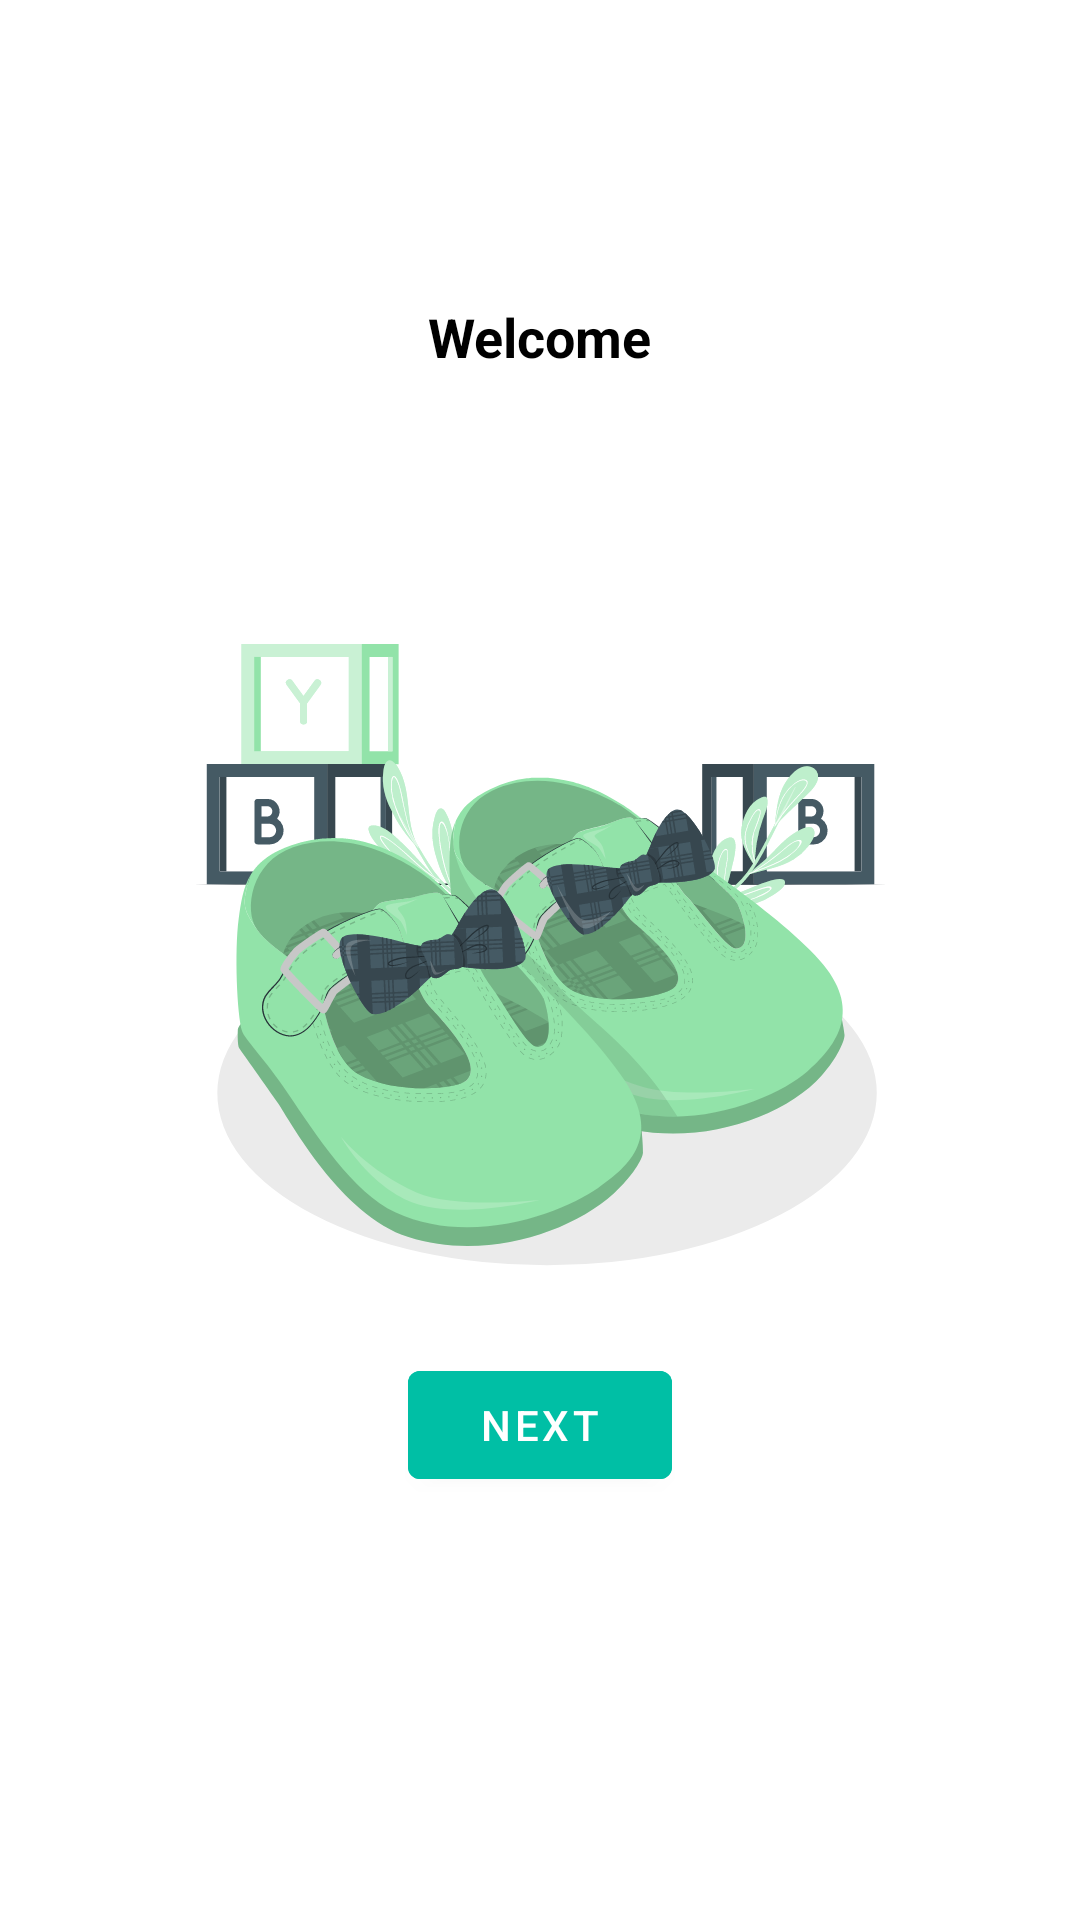

Layout XML and referenced resources for this Android screen:
<!-- AndroidManifest.xml: application theme Theme.UdacityFirst -->
<!-- res/layout/fragment_welcome.xml -->
<?xml version="1.0" encoding="utf-8"?>
<layout xmlns:android="http://schemas.android.com/apk/res/android"
    xmlns:tools="http://schemas.android.com/tools"
    xmlns:app="http://schemas.android.com/apk/res-auto">

    <data>
        <variable
            name="emailArgsData"
            type="String" />

    </data>

    <androidx.constraintlayout.widget.ConstraintLayout
        android:layout_width="match_parent"
        android:layout_height="match_parent"
        tools:context=".ui.welcome.WelcomeFragment">







        <ImageView
            android:layout_width="match_parent"
            android:layout_height="0dp"
            android:layout_marginVertical="8dp"
            android:src="@drawable/ic_welcome"

            app:layout_constraintBottom_toTopOf="@+id/guideline7"
            app:layout_constraintEnd_toEndOf="parent"
            app:layout_constraintStart_toStartOf="parent"
            app:layout_constraintTop_toBottomOf="@id/tv_userEmail" />

        <androidx.constraintlayout.widget.Guideline
            android:id="@+id/guideline6"
            android:layout_width="wrap_content"
            android:layout_height="wrap_content"
            android:orientation="horizontal"
            app:layout_constraintGuide_begin="100dp" />

        <androidx.constraintlayout.widget.Guideline
            android:id="@+id/guideline7"
            android:layout_width="wrap_content"
            android:layout_height="wrap_content"
            android:orientation="horizontal"
            app:layout_constraintGuide_begin="451dp" />

        <TextView
            android:id="@+id/tv_welcome"
            android:layout_width="wrap_content"
            android:layout_height="wrap_content"
            app:layout_constraintEnd_toEndOf="parent"
            app:layout_constraintStart_toStartOf="parent"
            app:layout_constraintTop_toTopOf="@+id/guideline6"
            android:text="@string/welcome"
            android:textColor="@color/black"
            android:textStyle="bold"
            android:textSize="18sp" />

        <TextView
            android:id="@+id/tv_userEmail"
            android:layout_width="wrap_content"
            android:layout_height="wrap_content"
            android:layout_marginTop="20dp"
            android:textSize="20sp"
            tools:text="Hi Admin"
            android:textStyle="bold"
            android:textColor="@color/blue_sky"
            android:text="@{emailArgsData}"
            app:layout_constraintEnd_toEndOf="parent"
            app:layout_constraintStart_toStartOf="parent"
            app:layout_constraintTop_toBottomOf="@+id/tv_welcome" />

        <com.google.android.material.button.MaterialButton
            android:id="@+id/btn_Navigate"
            android:layout_width="wrap_content"
            android:layout_height="wrap_content"
            android:backgroundTint="#00BFA5"
            android:text="@string/next"
            app:layout_constraintEnd_toEndOf="parent"
            app:layout_constraintStart_toStartOf="parent"
            app:layout_constraintTop_toTopOf="@+id/guideline7" />
    </androidx.constraintlayout.widget.ConstraintLayout>
</layout>
<!-- resources referenced by this layout -->
<resources>
  <color name="black">#FF000000</color>
  <color name="blue_sky">#0091EA</color>
  <!-- drawable ic_welcome: vector/xml drawable (drawable, 140170 chars, omitted) -->
  <string name="next">Next</string>
  <string name="welcome">Welcome</string>
  <style name="Theme.UdacityFirst" parent="Theme.MaterialComponents.DayNight.NoActionBar">
          
          <item name="colorPrimary">@color/purple_500</item>
          <item name="colorPrimaryVariant">@color/purple_700</item>
          <item name="colorOnPrimary">@color/white</item>
          
          <item name="colorSecondary">@color/teal_200</item>
          <item name="colorSecondaryVariant">@color/teal_700</item>
          <item name="colorOnSecondary">@color/black</item>
          
          <item name="android:statusBarColor" tools:targetApi="l">?attr/colorPrimaryVariant</item>
          
      </style>
  <color name="purple_500">#FF6200EE</color>
  <color name="purple_700">#FF3700B3</color>
  <color name="white">#FFFFFFFF</color>
  <color name="teal_200">#FF03DAC5</color>
  <color name="teal_700">#FF018786</color>
</resources>
